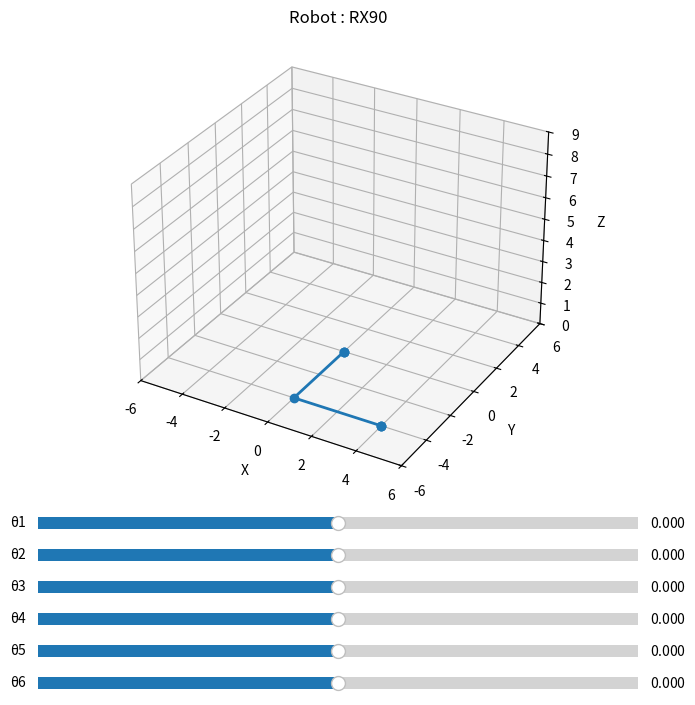

The script that saved this image:
#!/usr/bin/env python3
# -*- coding: utf-8 -*-
"""
Robot : RX90
Script généré automatiquement
Date : 2025-12-14 18:56

-------------------------------------------------
🧪 UTILISATION :

1️⃣ Modifier les constantes géométriques si nécessaire
2️⃣ Lancer : python robot_rx90.py
3️⃣ Utiliser les sliders pour tester le modèle

⚠️ Ne pas modifier les fonctions de calcul
-------------------------------------------------
"""

import numpy as np
from numpy import pi
import matplotlib.pyplot as plt
from matplotlib.widgets import Slider

# =================================================
# 🔧 CONSTANTES GÉOMÉTRIQUES (MODIFIABLES)
# =================================================


# =================================================
# 📐 TABLE DH
# theta : remplacé par q[i] si SIGMA = 0
# d     : remplacé par q[i] si SIGMA = 1
# =================================================

DH_TABLE = [
    [45 ,0.0, 0.0, 0.0],
    [45, 0.0, 0.0, pi/2],
    [45, 4, 0.0, 0.0],
    [45, 0.0, 4, -pi/2],
    [45, 0.0, 0.0, pi/2],
    [45, 0.0, 0.0, -pi/2],
]

# 0 = rotation, 1 = translation
SIGMAS = [
    0,
    0,
    0,
    0,
    0,
    0,
]


# =================================================
# 🧮 NOYAU CINÉMATIQUE (NE PAS MODIFIER)
# =================================================

def dh_transform(theta, d, r, alpha):
    ct, st = np.cos(theta), np.sin(theta)
    ca, sa = np.cos(alpha), np.sin(alpha)

    return np.array([
        [ct, -st*ca,  st*sa, r*ct],
        [st,  ct*ca, -ct*sa, r*st],
        [0,   sa,     ca,    d   ],
        [0,   0,      0,     1   ]
    ], dtype=float)


def compute_skeleton(q):
    points = [[0.0, 0.0, 0.0]]
    T = np.eye(4)

    for i, (row, sigma) in enumerate(zip(DH_TABLE, SIGMAS)):
        theta, d, r, alpha = row

        if sigma == 0:   # articulation rotative
            theta = q[i]
        else:            # articulation prismatique
            d = q[i]

        T = T @ dh_transform(theta, d, r, alpha)
        points.append(T[:3, 3])

    return np.array(points)

# =================================================
# 🎨 VISUALISATION
# =================================================

def main_visualization():
    fig = plt.figure(figsize=(10, 8))
    ax = fig.add_subplot(111, projection="3d")
    plt.subplots_adjust(left=0.1, bottom=0.3)

    n = len(DH_TABLE)
    q0 = [0.0] * n

    pts = compute_skeleton(q0)
    line, = ax.plot(pts[:,0], pts[:,1], pts[:,2], "o-", lw=2)

    limit = max(2.0, n)
    ax.set_xlim(-limit, limit)
    ax.set_ylim(-limit, limit)
    ax.set_zlim(0, limit * 1.5)

    ax.set_xlabel("X")
    ax.set_ylabel("Y")
    ax.set_zlabel("Z")
    ax.set_title("Robot : RX90")

    sliders = []

    def update(val):
        qs = [s.val for s in sliders]
        pts = compute_skeleton(qs)
        line.set_data(pts[:,0], pts[:,1])
        line.set_3d_properties(pts[:,2])
        fig.canvas.draw_idle()

    for i in range(n):
        ax_s = plt.axes([0.2, 0.25 - i*0.04, 0.6, 0.03])

        if SIGMAS[i] == 0:
            s = Slider(ax_s, f"θ{i+1}", -pi, pi, valinit=0.0)
        else:
            s = Slider(ax_s, f"d{i+1}", 0.0, 2.0, valinit=0.0)

        s.on_changed(update)
        sliders.append(s)

    plt.show()

# =================================================
# 🚀 LANCEMENT
# =================================================

if __name__ == "__main__":
    main_visualization()
